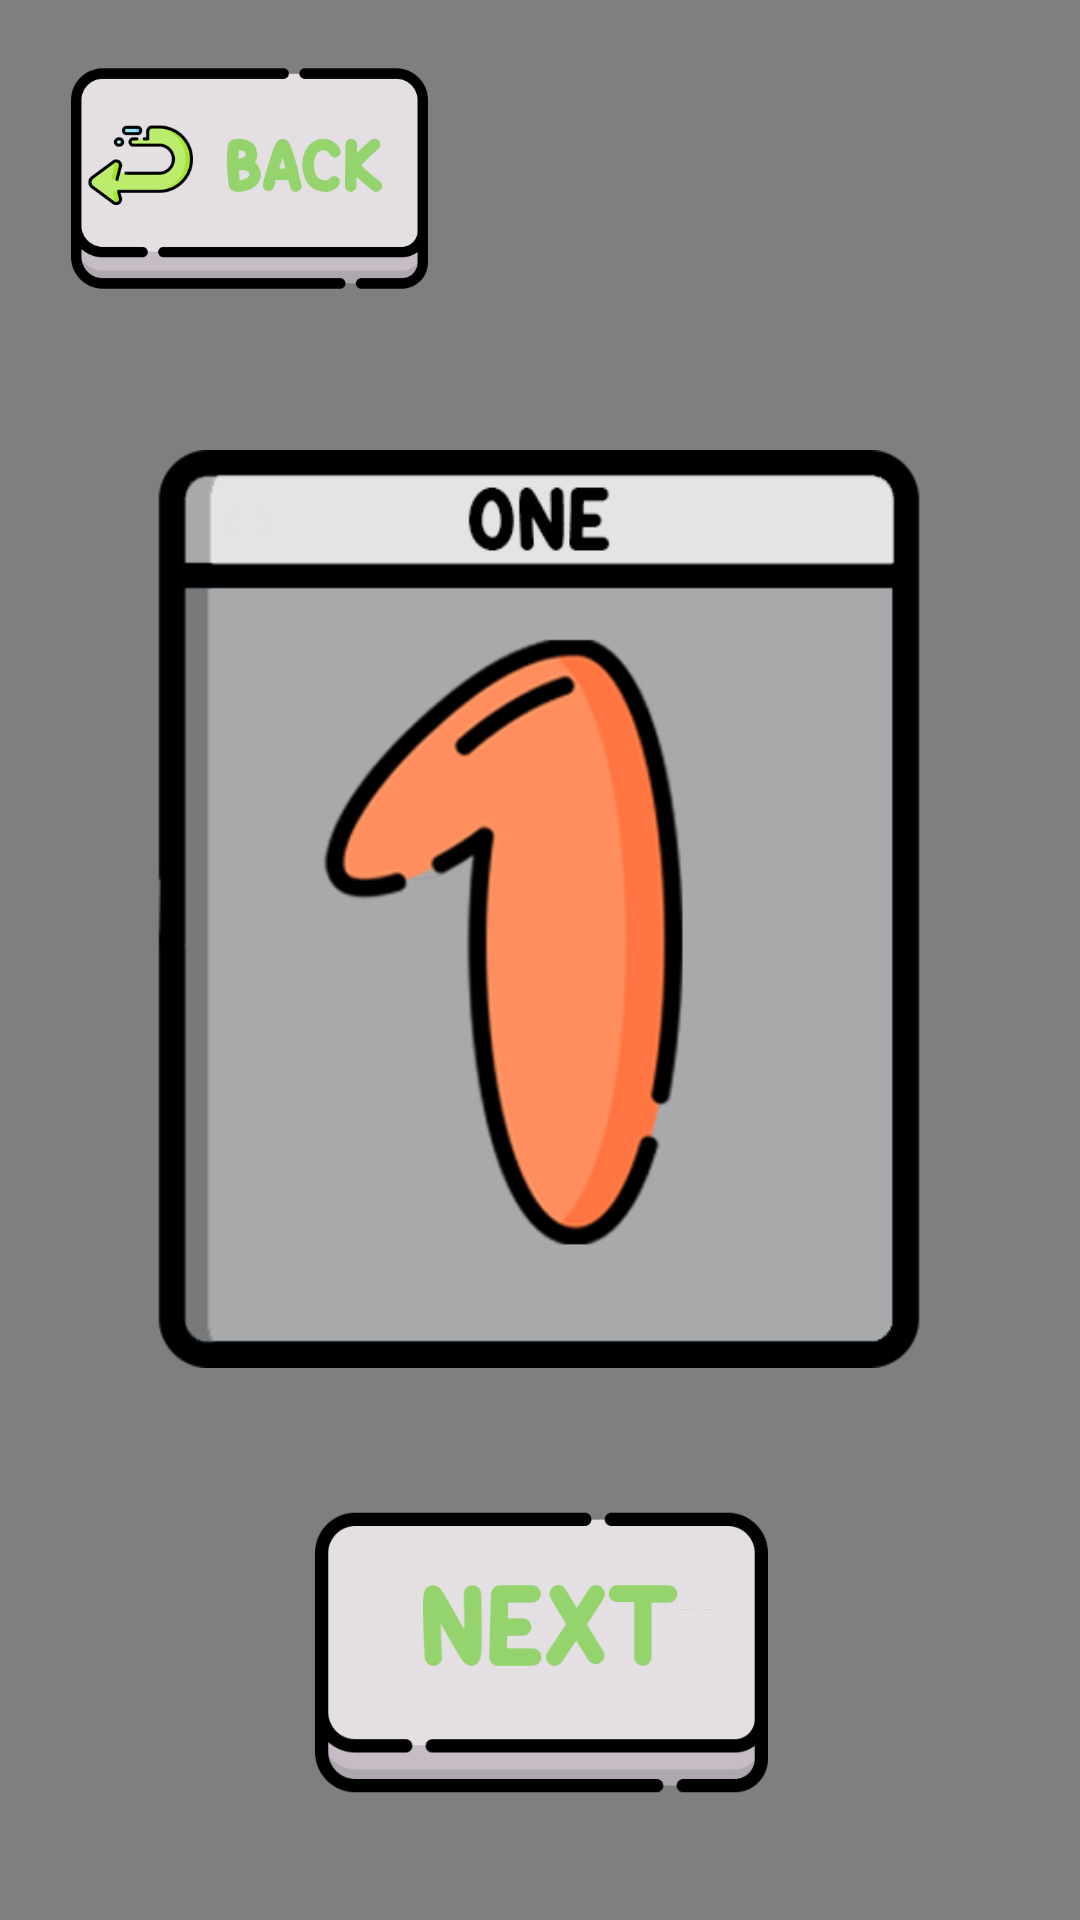

Write the Android layout XML for this screen, with the resource values it uses.
<!-- AndroidManifest.xml: application theme Theme.AppCompat.DayNight.NoActionBar -->
<!-- res/layout/activity_number_game.xml -->
<?xml version="1.0" encoding="utf-8"?>
<androidx.constraintlayout.widget.ConstraintLayout xmlns:android="http://schemas.android.com/apk/res/android"
    xmlns:app="http://schemas.android.com/apk/res-auto"
    xmlns:tools="http://schemas.android.com/tools"
    android:layout_width="match_parent"
    android:layout_height="match_parent"
    tools:context=".NumberGameActivity">

    <com.airbnb.lottie.LottieAnimationView
        android:id="@+id/background"
        android:layout_width="415dp"
        android:layout_height="732dp"
        app:layout_constraintBottom_toBottomOf="parent"
        app:layout_constraintEnd_toEndOf="parent"
        app:layout_constraintStart_toStartOf="parent"
        app:layout_constraintTop_toTopOf="parent"
        app:lottie_autoPlay="true"
        app:lottie_loop="true"
        app:lottie_rawRes="@raw/night_background"
        tools:ignore="MissingConstraints" />

    <ImageButton
        android:id="@+id/numberButton"
        android:layout_width="306dp"
        android:layout_height="447dp"
        android:background="@null"
        android:contentDescription="@string/description"
        android:scaleType="centerInside"
        android:src="@drawable/one_number"
        app:layout_constraintBottom_toBottomOf="parent"
        app:layout_constraintEnd_toEndOf="parent"
        app:layout_constraintHorizontal_bias="0.495"
        app:layout_constraintStart_toStartOf="parent"
        app:layout_constraintTop_toTopOf="parent"
        app:layout_constraintVertical_bias="0.411"
        tools:ignore="DuplicateSpeakableTextCheck" />

    <ImageButton
        android:id="@+id/next_button"
        android:layout_width="363dp"
        android:layout_height="151dp"
        android:background="@null"
        android:contentDescription="@string/description"
        android:scaleType="centerInside"
        app:layout_constraintBottom_toBottomOf="parent"
        app:layout_constraintEnd_toEndOf="parent"
        app:layout_constraintStart_toStartOf="parent"
        app:layout_constraintTop_toTopOf="parent"
        app:layout_constraintVertical_bias="0.972"
        app:srcCompat="@drawable/next_button" />

    <ImageButton
        android:id="@+id/backButton"
        android:layout_width="166dp"
        android:layout_height="119dp"
        android:background="@null"
        android:contentDescription="@string/description"
        android:scaleType="centerInside"
        app:layout_constraintStart_toStartOf="parent"
        app:layout_constraintTop_toTopOf="parent"
        app:srcCompat="@drawable/back_button" />
</androidx.constraintlayout.widget.ConstraintLayout>
<!-- resources referenced by this layout -->
<resources>
  <!-- drawable back_button: png bitmap (drawable, 26289 bytes) -->
  <!-- drawable next_button: png bitmap (drawable, 16109 bytes) -->
  <!-- drawable one_number: png bitmap (drawable, 35526 bytes) -->
  <string name="description">Description</string>
</resources>
